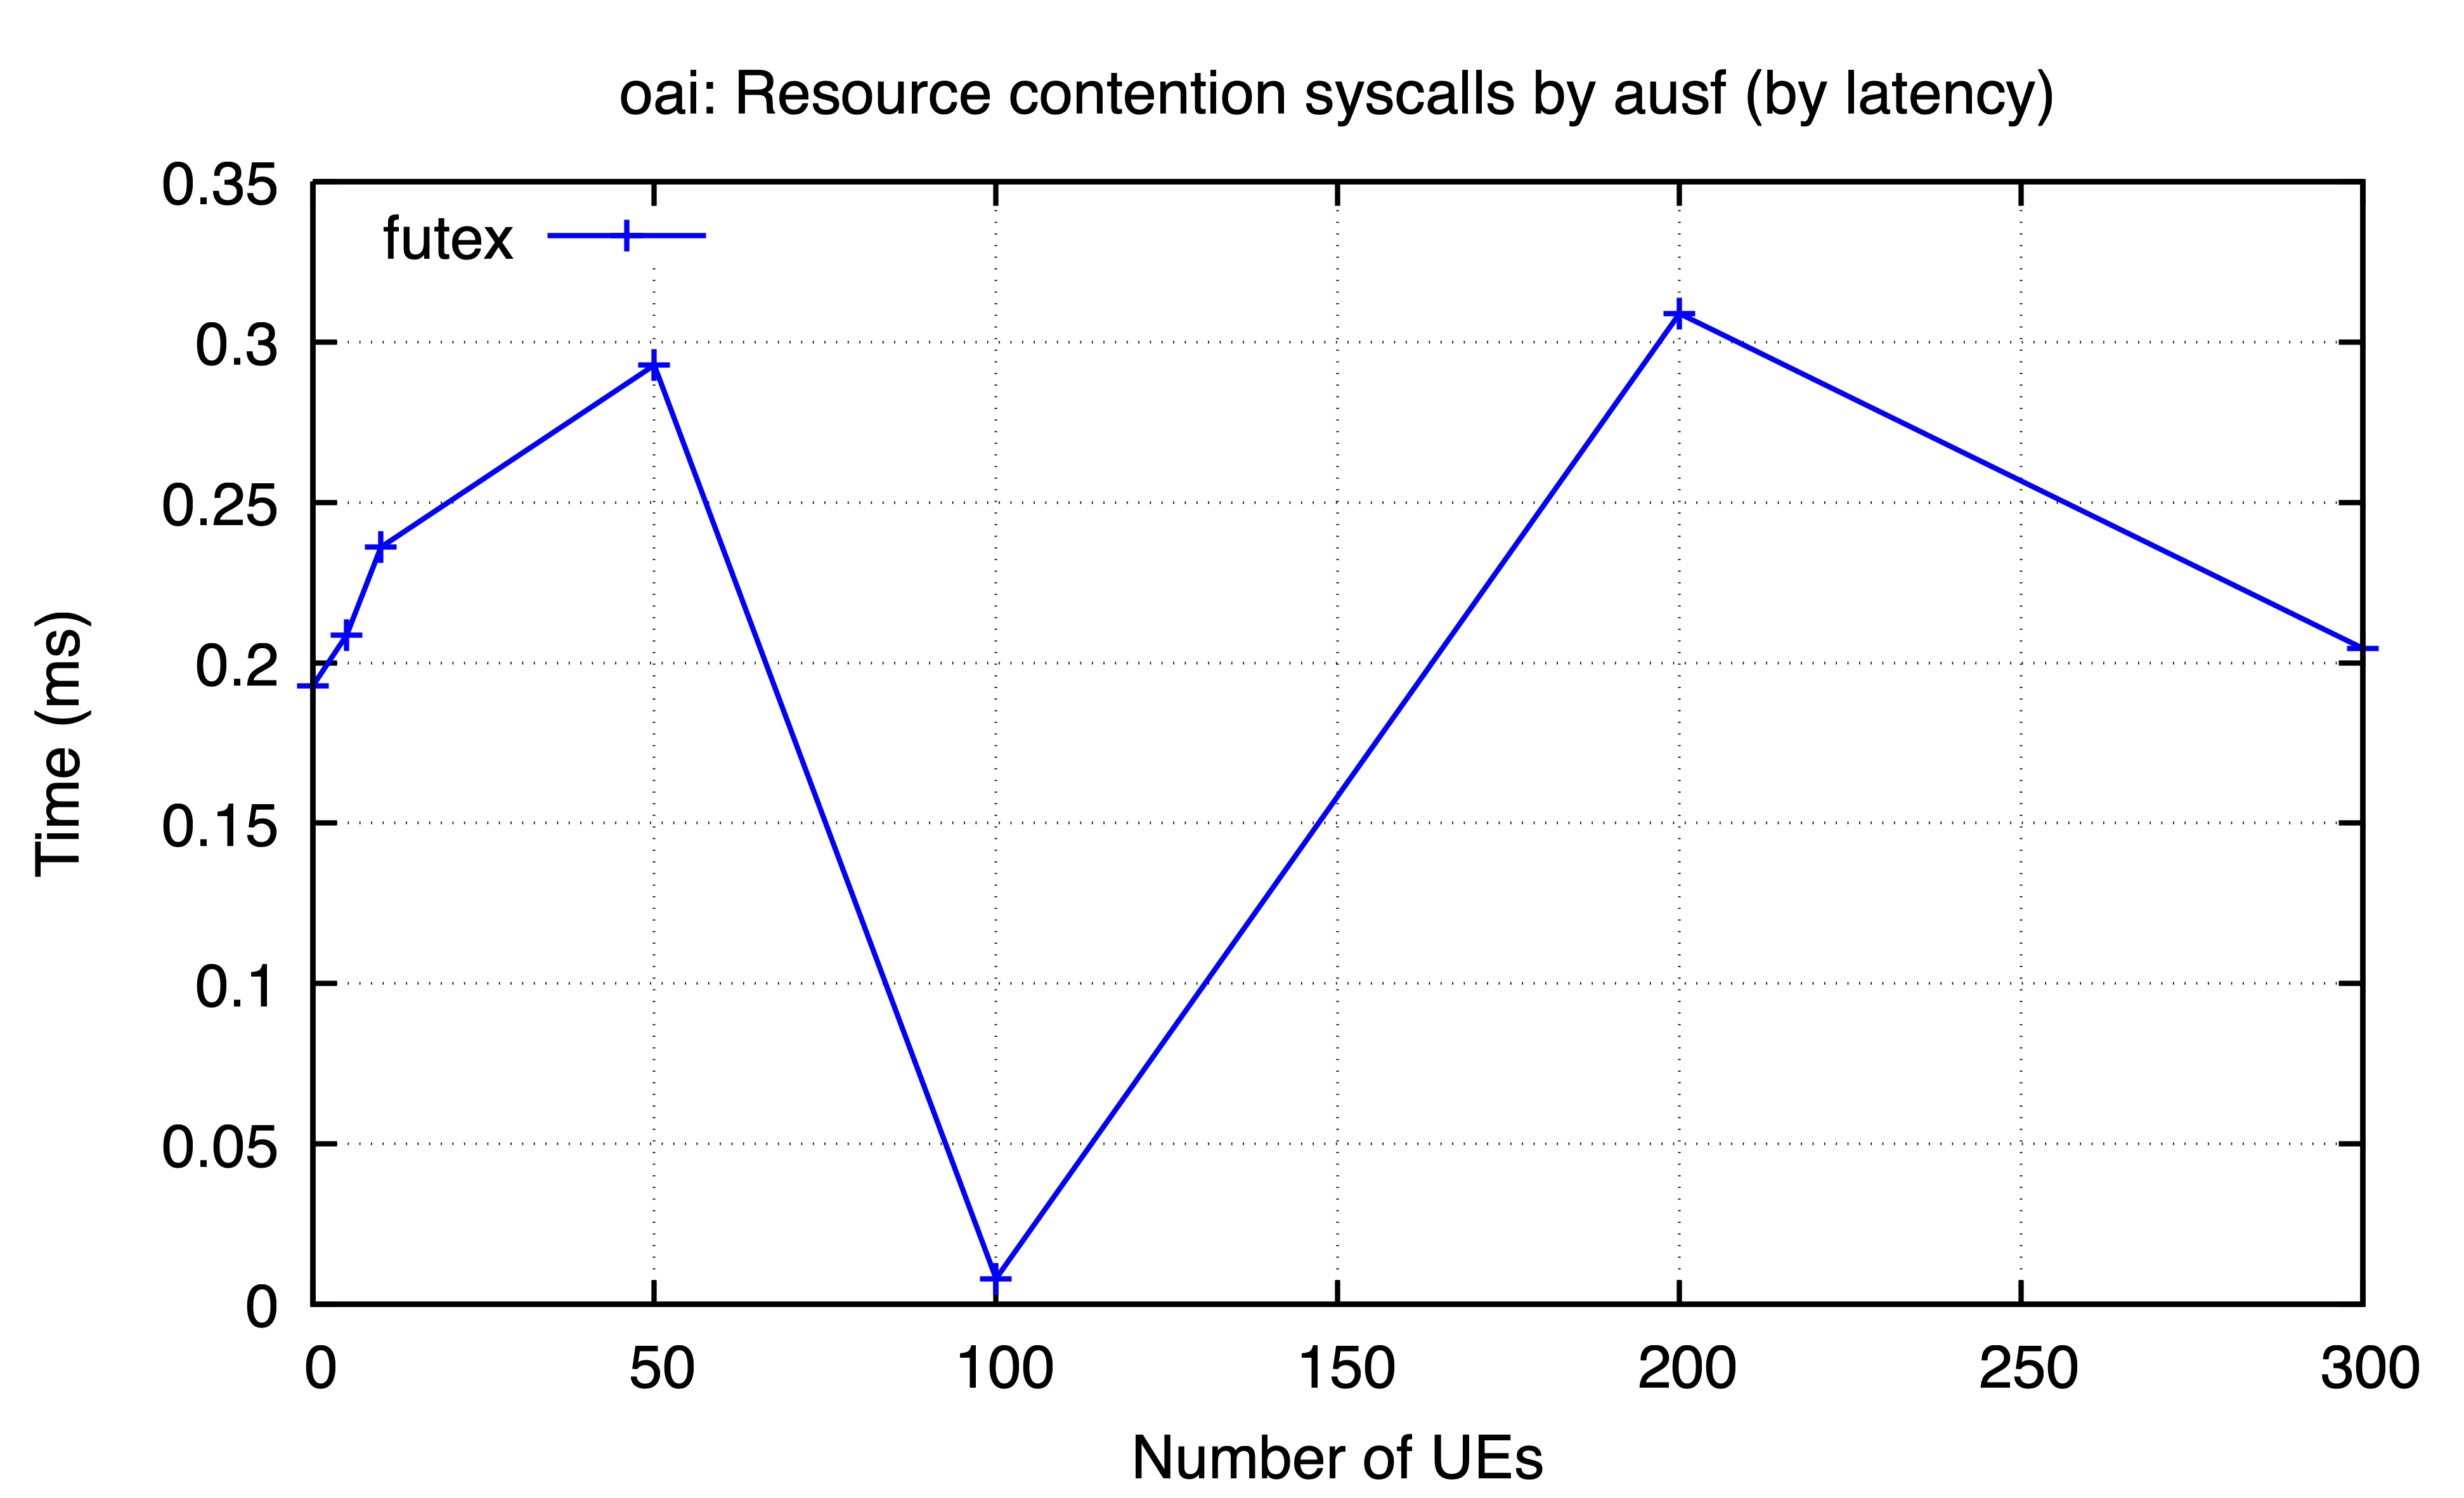

Source data for this figure (header and first rows):
ues, futex
0, 0.1927
5, 0.2087
10, 0.236
50, 0.2928
100, 0.008052
200, 0.3088
300, 0.2045
